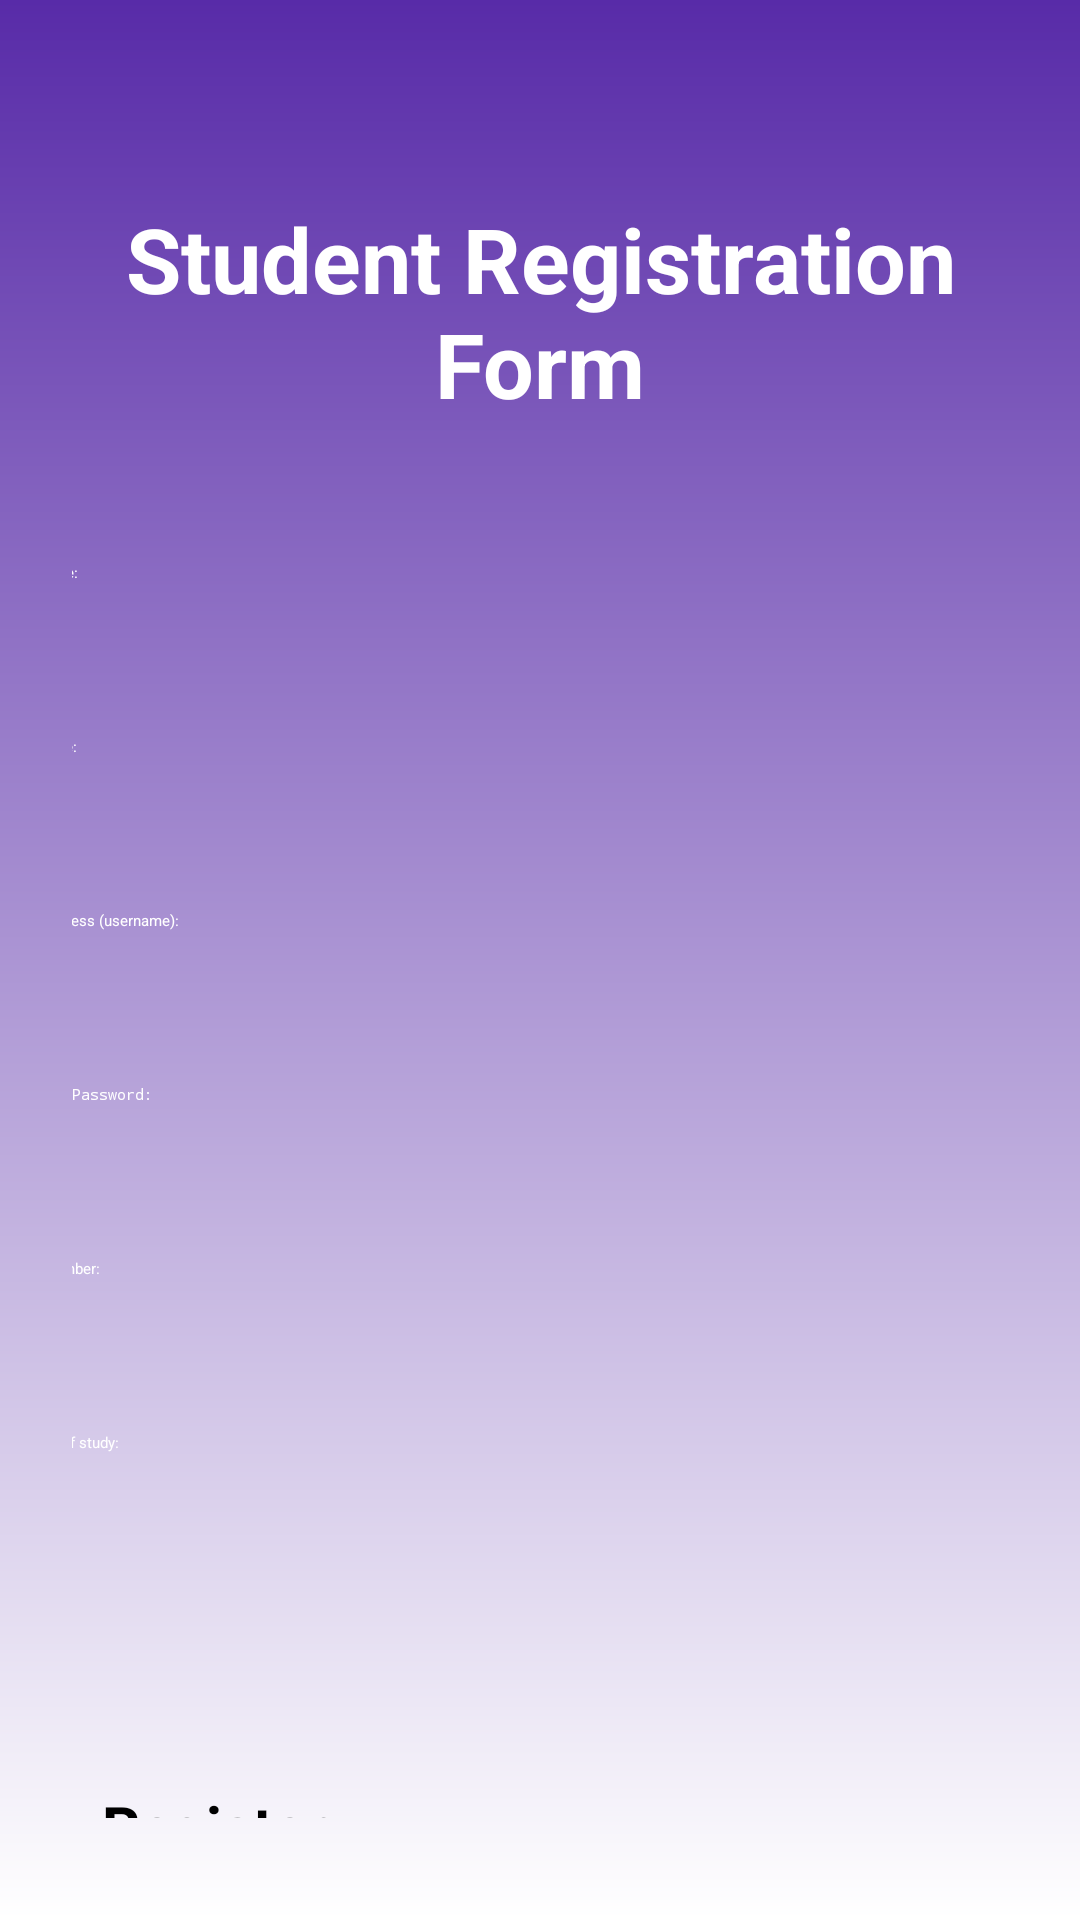

Android layout source for this screen:
<!-- AndroidManifest.xml: application theme Theme.OTAMS -->
<!-- res/layout/activity_student_registration.xml -->
<?xml version="1.0" encoding="utf-8"?>
<LinearLayout xmlns:android="http://schemas.android.com/apk/res/android"
    xmlns:tools="http://schemas.android.com/tools"
    android:id="@+id/back_button"
    android:layout_width="match_parent"
    android:layout_height="match_parent"
    android:background="@drawable/default_background"
    android:orientation="vertical"
    android:padding="24dp"
    tools:context=".StudentRegistrationActivity">

    <TextView
        android:id="@+id/studentTitleText"
        android:layout_width="wrap_content"
        android:layout_height="wrap_content"
        android:text="@string/student_registration_form"
        android:textSize="30sp"
        android:textStyle="bold"
        android:textColor="@color/white"
        android:layout_gravity="center_horizontal"
        android:layout_marginTop="26dp"
        android:paddingBottom="16dp"
        android:paddingTop="16dp"
        android:paddingLeft="12dp"
        android:paddingRight="12dp"
        android:gravity="center"/>

    <EditText
        android:id="@+id/student_first_name"
        android:layout_width="360dp"
        android:layout_height="wrap_content"
        android:layout_gravity="center_horizontal"
        android:layout_marginTop="30dp"
        android:hint="@string/first_name"
        android:inputType="textPersonName"
        android:minHeight="48dp"
        android:textColor="@color/white"
        android:textColorHint="@color/white" />

    <EditText
        android:id="@+id/student_last_name"
        android:layout_width="360dp"
        android:layout_height="wrap_content"
        android:layout_gravity="center_horizontal"
        android:minHeight="48dp"
        android:layout_marginTop="10dp"
        android:hint="@string/last_name"
        android:inputType="textPersonName"
        android:textColor="@color/white"
        android:textColorHint="@color/white" />

    <EditText
        android:id="@+id/student_email_address"
        android:layout_width="360dp"
        android:layout_height="wrap_content"
        android:layout_gravity="center_horizontal"
        android:minHeight="48dp"
        android:layout_marginTop="10dp"
        android:hint="@string/email_address"
        android:inputType="textEmailAddress"
        android:textColor="@color/white"
        android:textColorHint="@color/white" />
    <EditText
        android:id="@+id/student_account_password"
        android:layout_width="360dp"
        android:layout_height="wrap_content"
        android:layout_gravity="center_horizontal"
        android:minHeight="48dp"
        android:layout_marginTop="10dp"
        android:hint="@string/account_password"
        android:inputType="textPassword"
        android:textColor="@color/white"
        android:textColorHint="@color/white" />
    <EditText
        android:id="@+id/student_phone_number"
        android:layout_width="360dp"
        android:layout_height="wrap_content"
        android:layout_gravity="center_horizontal"
        android:minHeight="48dp"
        android:layout_marginTop="10dp"
        android:hint="@string/phone_number"
        android:inputType="phone"
        android:textColor="@color/white"
        android:textColorHint="@color/white" />
    <EditText
        android:id="@+id/student_program_of_study"
        android:layout_width="360dp"
        android:layout_height="wrap_content"
        android:layout_gravity="center_horizontal"
        android:minHeight="48dp"
        android:layout_marginTop="10dp"
        android:hint="@string/program_of_study"
        android:inputType="text"
        android:textColor="@color/white"
        android:textColorHint="@color/white" />

    <Button
        android:id="@+id/button"
        android:layout_width="match_parent"
        android:layout_height="wrap_content"
        android:layout_marginTop="60dp"
        android:layout_gravity="center_horizontal"
        android:padding="10dp"
        android:textSize="20sp"
        android:textStyle="bold"
        android:text="Register"
        android:onClick="onClickStudentRegistrationButton"/>

    <Button
        android:id="@+id/student_back_button"
        android:layout_width="match_parent"
        android:layout_height="wrap_content"
        android:text="Back"
        android:textSize="20sp"
        android:onClick="onClickStudentBackButton"/>


</LinearLayout>
<!-- resources referenced by this layout -->
<resources>
  <color name="white">#FFFFFFFF</color>
  <!-- drawable default_background (drawable) -->
  <?xml version="1.0" encoding="utf-8"?>
  <shape xmlns:android="http://schemas.android.com/apk/res/android">
      <gradient android:type="linear" android:angle="100"
          android:startColor="#582BA8" android:endColor="#FFFFFF" />
  </shape>
  <string name="account_password">Account Password:</string>
  <string name="email_address">Email address (username):</string>
  <string name="first_name">First Name:</string>
  <string name="last_name">Last Name:</string>
  <string name="phone_number">Phone number:</string>
  <string name="program_of_study">Program of study:</string>
  <string name="student_registration_form">Student Registration Form</string>
</resources>
